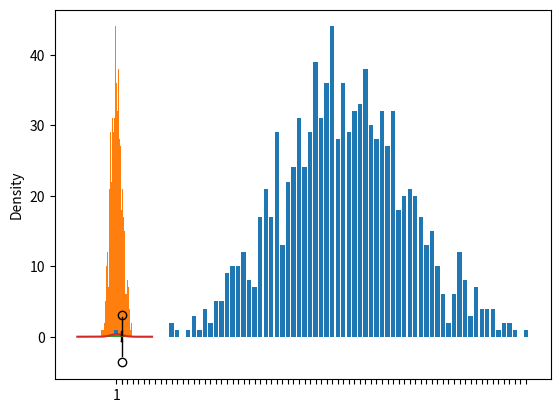

Write the Python code that produced this figure. (Note: this script raises an exception after producing the figure.)
import numpy as np
import pandas as pd
import matplotlib.pyplot as plt
import scipy.stats as ss
import statistics as sc
import math








data=np.random.randn(1000)
#Строим таблицу средствами Numpy
hist_dataN, hist_binsN = np.histogram(data,bins=75)
#Строим таблицу и строим гистограмму средствами Matplotlib 
hist_dataM=plt.hist(data,bins=75)
#Представим гистограмму средствами Pandas
pd.Series(data).plot.hist(bins=75)
#Представим диаграмму средствами bar-графиков
b = [i for i in range(len(hist_dataN))]
plt.bar(b,hist_dataN)
plt.xticks(b, np.around(hist_binsN[:-1],decimals=3),rotation=90)
plt.ylabel('Повторяемость')

#Строим аппроксимацию функции плотности распределения
pd.Series(data).plot.hist(bins=75,density=True)
pd.Series(data).plot.kde()


######### Использование NumPy 
#
# np.mean(data)
# np.median(data)
# np.var(data) - дисперсия генеральной совокупности
# np.std(data) - стандартное отклонение генеральной совокупности (корень от дисперсии)
# np.var(data,ddof=1) - дисперсия выборки
# np.std(data,ddof=1) стандартное отклонение выборки
#
######### Использование Statistics
#
# sс.mean(data)
# sс.median(data)
#       st.median_low()
#       st.median_high()
# sс.mode(data)
# sс.pvariance(data) - дисперсия генеральной совокупности
# sс.pstdev(data) - стандартное отклонение генеральной совокупности (the square root of the population variance)
# sс.variance(data) - дисперсия выборки
# sс.stdev(data)-стандартное отклонение выборки (the square root of the sample variance) 
#
######### Использование Scipy.Stats
# 
# ss.describe(data)[2] - mean
# ss.mode(data)
# ss.describe(data)[3] -стандартное отклонение генеральной совокупности
# ss.skew (data) - скос = sc.stats.describe(data)[4]
# ss.kurtosis (data) - эксцесс = sc.stats.describe(data)[5]
# ss.variation (data)



#Box-Plot
plt.boxplot(data)


#Средняя и матожидание
def mean(nums):
    return sum(nums) / len(nums)
mu=mean(data)

mu2=np.mean(data) 
mu3=data.mean()  
mu4=sc.mean(data) 
mu5=ss.describe(data)[2]

#В Pandas
df["weight"].mean()
df.groupby('Year').mean()
df.groupby('Year').mean().plot(kind='bar')


#Сравнение среднего и медианы
d1=np.array([31,34,35,36,43,46,46,47,52,54,56,58,59])
d2=np.array([31,34,35,36,43,46,46,47,52,54,56,58,93])
mu1=np.mean(d1) 
mu2=np.mean(d2)
md1=np.median(d1) 
md2=np.median(d2) 


#Создаем объект-распределение
norm_data=ss.norm()
norm_data=ss.norm(loc=13,scale=0.05) # loc=Mu, scale=sigma
mean, var, skew, kurtosis = norm_data.stats(moments='mvsk')
#Куммулятивная функция в точке
norm_data.cdf(11.2)
#Точка отсекающая заданный процент (для квартилей, например,0.25,0.5,0.75)
norm_data.ppf(0.908789)
#Границы симметричного двустороннего интервала с заданной веростностью.
norm_data.interval(0.999312)
#Нарисуем график
fig=plt.subplot(2,1,1)
sample_space = np.arange(12.5, 13.5, 0.001)
pdf = norm_data.pdf(sample_space)
plt.plot(sample_space, pdf)
fig=plt.subplot(2,1,2)
cdf = norm_data.cdf(sample_space)
plt.plot(sample_space, cdf)

#Генерируем набор
data1=norm_data.rvs(size=1000)
plt.plot(data1)
plt.plot(data1,'kd',linestyle='')


#Равномерное распределение
a=5
b=10
N=10000
data_u= y1=ss.uniform.rvs(loc=a,scale=10,size=N)
hist_data=plt.hist(data_u,bins=75,density=True)


#Проверка параметров закона распределения
mu=50
data=np.array([49.88,50.50,49.10,50.94,49.31,50.01,50.51,50.42,50.34,
               50.70,50.55,50.18,50.81,50.45,51.27,50.23,49.70,50.22,
               50.22,50.98,50.07,50.30,49.72,50.42,50.68
])
data.mean()
#"Ручной" метод
tfact1=(data.mean()-mu)/data.std(ddof=1)*math.sqrt(len(data))
#Используем Scipy
tfact2,pv=ss.ttest_1samp(data, mu)
ss.t.ppf(q=0.025,  # Quantile to check
            df=len(data)-1) 

#Cтроим доверительный интервал
sigma = data.std()/math.sqrt(len(data))
intval=ss.t.interval(0.95,df=len(data)-1,loc = data.mean(),scale= sigma)

#Двувыборочный тест на совпадение двух выборок
data1=np.array([27.68,26.25,26.62,28.69,28.11,
               28.73,26.76,30.94,30.84,24.28,
               27.02,30.06,24.74,27.74,26.88,
               26.34,29.16,26.30,27.91,30.37,
               25.14,26.66,26.64,27.35,28.08])
data2=np.array([23.88,29.11,25.40,28.44,24.18,
                32.60,26.27,26.45,23.07,27.58,
                28.15,27.63,24.75,28.00,24.82,
                28.62,23.33,29.52])
ss.ttest_ind(data1,data2,
             equal_var=False) # У выборок равные диспесрии??



#XИ-квадрат - тест

national = pd.DataFrame(["Украинцы"]*100000 + ["Русские"]*60000 +\
                        ["Евреи"]*50000 + ["Поляки"]*15000 + ["Остальные"]*35000)
minnesota = pd.DataFrame(["Украинцы"]*600 + ["Русские"]*300 + \
                         ["Евреи"]*250 +["Поляки"]*75 + ["Остальные"]*150)
national_table = pd.crosstab(index=national[0], columns="count")
minnesota_table = pd.crosstab(index=minnesota[0], columns="count")

print( "Вся старна")
print(national_table)
print(" ")
print( "Область Х")
print(minnesota_table)
observed = minnesota_table
national_ratios = national_table/len(national)  
expected = national_ratios * len(minnesota)   

crit = ss.chi2.ppf(q = 0.95,df = 4) 
chi_squared_stat = (((observed-expected)**2)/expected).sum()
#Примечание: нас интересует только правый хвост распределения хи-квадрат
p_value = 1 - ss.chi2.cdf(x=chi_squared_stat,  df=4)

#Можно автоматически выполнить критерий соответствия по
#критерию хи-квадрат, используя функцию scipy
ss.chisquare(f_obs= observed,   
                f_exp= expected)  


#Корреляция
n=[i for i in range(0,9)]
x=[500,790,870,1500,2300,5600,100,20,5]
y=[5.4, 4.2, 4, 3.4, 2.5, 1.0, 6.1, 8.2, 14.6]
plt.plot (n,x)
plt.show ()
plt.plot (n,y)
ss.pearsonr(x,y)
ss.t.ppf(q=0.05, df=len(x)-1) 